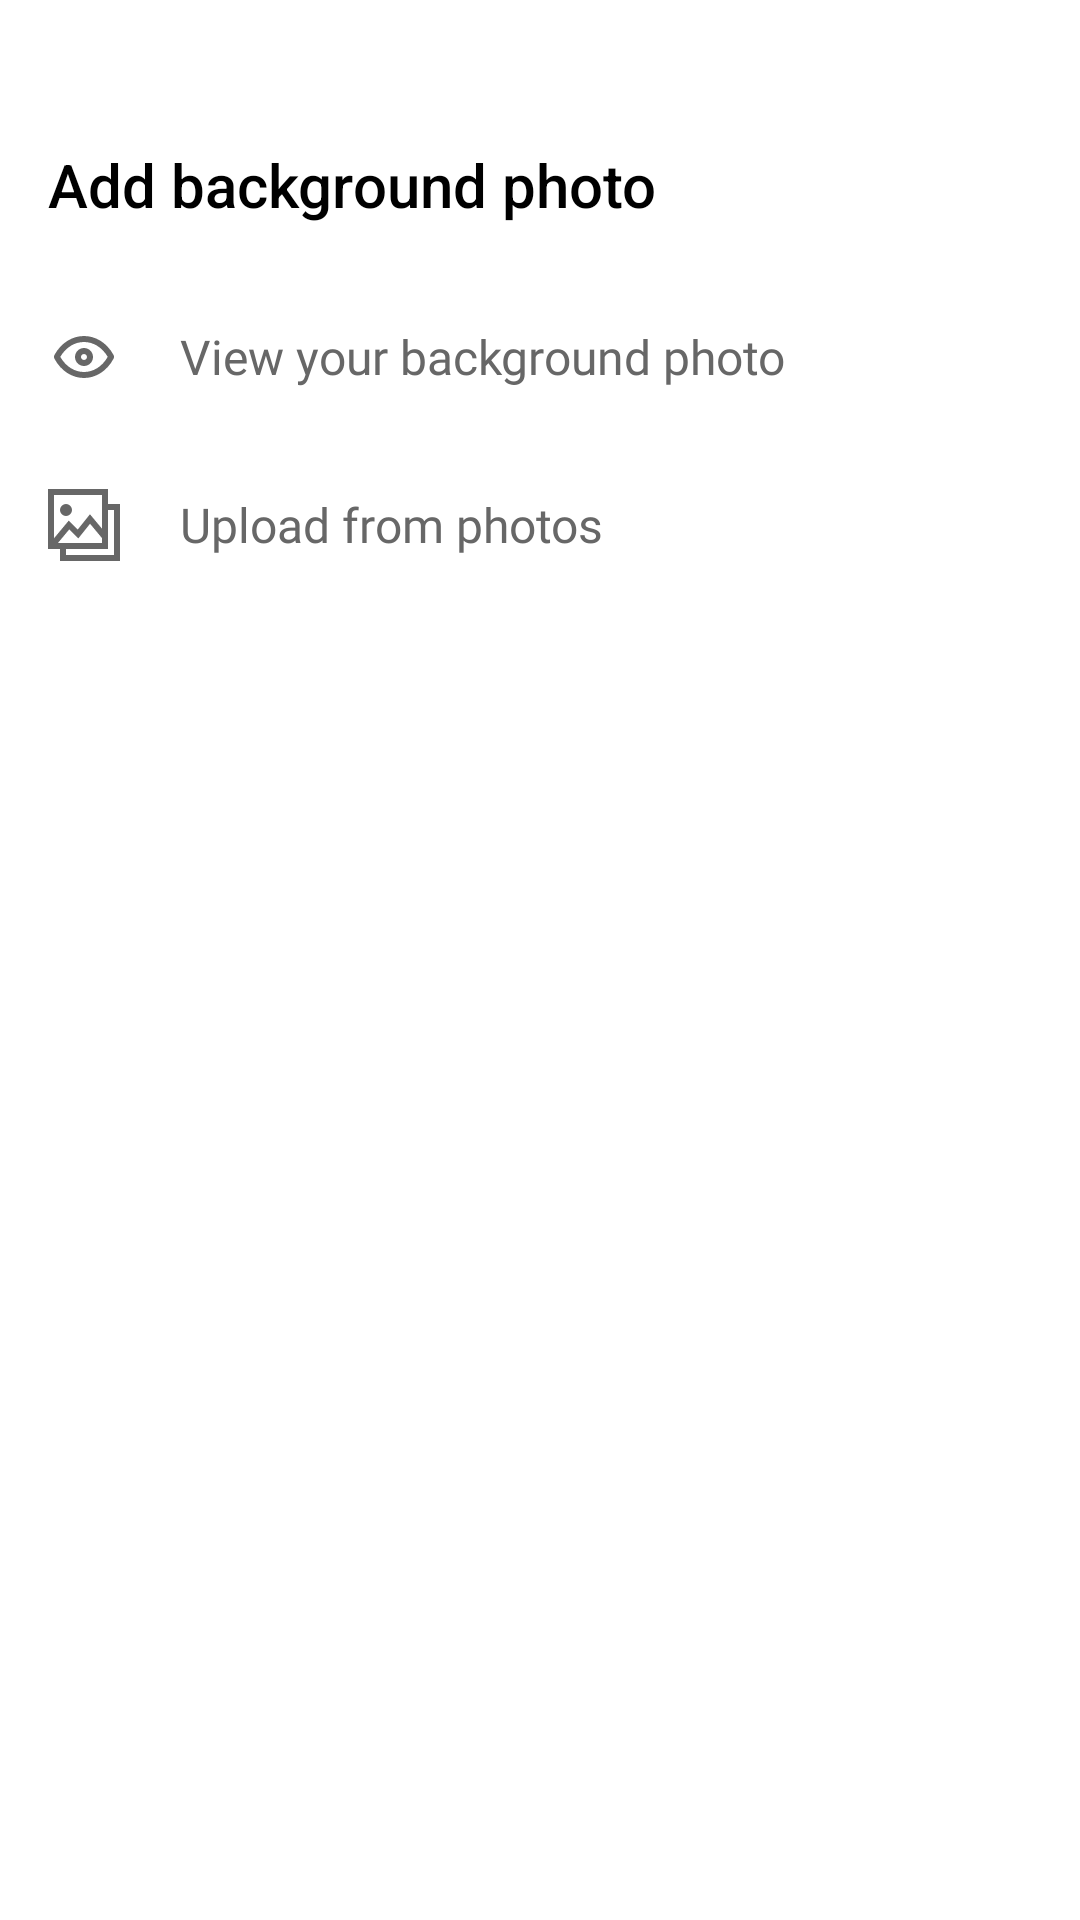

Reconstruct the res/layout file that produces this screen, plus the resources it refers to.
<!-- AndroidManifest.xml: application theme Theme.SnooQ -->
<!-- res/layout/bottom_sheet_banner.xml -->
<?xml version="1.0" encoding="utf-8"?>
<androidx.coordinatorlayout.widget.CoordinatorLayout xmlns:android="http://schemas.android.com/apk/res/android"
    xmlns:app="http://schemas.android.com/apk/res-auto"
    android:layout_width="match_parent"
    android:layout_height="match_parent">

    <androidx.constraintlayout.widget.ConstraintLayout
        android:layout_width="match_parent"
        android:layout_height="match_parent"
        android:paddingTop="12dp"
        android:paddingBottom="20dp">

        
        <View
            android:id="@+id/bottom_sheet_handle"
            android:layout_width="32dp"
            android:layout_height="4dp"
            android:layout_marginTop="8dp"
            android:background="@drawable/view_background"
            app:layout_constraintEnd_toEndOf="parent"
            app:layout_constraintStart_toStartOf="parent"
            app:layout_constraintTop_toTopOf="parent" />

        <TextView
            android:id="@+id/title_text"
            android:layout_width="match_parent"
            android:layout_height="wrap_content"
            android:layout_marginTop="8dp"
            android:fontFamily="sans-serif-medium"
            android:padding="16dp"
            android:text="Add background photo"
            android:textColor="#000000"
            android:textSize="20sp"
            app:layout_constraintTop_toBottomOf="@id/bottom_sheet_handle" />

        
        <LinearLayout
            android:id="@+id/view_background_option"
            android:layout_width="match_parent"
            android:layout_height="wrap_content"
            android:background="?attr/selectableItemBackground"
            android:clickable="true"
            android:focusable="true"
            android:orientation="horizontal"
            android:padding="16dp"
            app:layout_constraintTop_toBottomOf="@id/title_text">

            <ImageView
                android:layout_width="24dp"
                android:layout_height="24dp"
                android:src="@drawable/ic_view_outlined"
                app:tint="#676767" />

            <TextView
                android:layout_width="wrap_content"
                android:layout_height="wrap_content"
                android:layout_gravity="center_vertical"
                android:layout_marginStart="20dp"
                android:fontFamily="@font/roboto_medium"
                android:text="View your background photo"
                android:textColor="#676767"

                android:textSize="16sp" />
        </LinearLayout>

        
        <LinearLayout
            android:id="@+id/upload_background_option"
            android:layout_width="match_parent"
            android:layout_height="wrap_content"
            android:background="?attr/selectableItemBackground"
            android:clickable="true"
            android:focusable="true"
            android:orientation="horizontal"
            android:padding="16dp"
            app:layout_constraintTop_toBottomOf="@id/view_background_option">

            <ImageView
                android:layout_width="24dp"
                android:layout_height="24dp"
                android:src="@drawable/ic_gallery_outlined"
                app:tint="#676767" />

            <TextView
                android:layout_width="wrap_content"
                android:layout_height="wrap_content"
                android:layout_gravity="center_vertical"
                android:layout_marginStart="20dp"
                android:fontFamily="@font/roboto_medium"
                android:text="Upload from photos"
                android:textColor="#676767"
                android:textSize="16sp" />
        </LinearLayout>

    </androidx.constraintlayout.widget.ConstraintLayout>

</androidx.coordinatorlayout.widget.CoordinatorLayout>
<!-- resources referenced by this layout -->
<resources>
  <!-- drawable ic_gallery_outlined (drawable) -->
  <vector xmlns:android="http://schemas.android.com/apk/res/android" android:height="24dp" android:viewportHeight="24" android:viewportWidth="24" android:width="24dp">
        
      <path android:fillColor="#00000000" android:pathData="M1,1L19,1L19,19L1,19L1,1ZM5,19L5,23L23,23L23,5.971L19,5.971M6,8C6.552,8 7,7.552 7,7C7,6.448 6.552,6 6,6C5.448,6 5,6.448 5,7C5,7.552 5.448,8 6,8ZM2,18L7,12L10,15L14,10L19,16" android:strokeColor="#000000" android:strokeWidth="2"/>
      
  </vector>
  <!-- drawable ic_view_outlined (drawable) -->
  <vector xmlns:android="http://schemas.android.com/apk/res/android" android:height="24dp" android:viewportHeight="24" android:viewportWidth="24" android:width="24dp">
        
      <path android:fillColor="#000000" android:fillType="evenOdd" android:pathData="M12,9C10.343,9 9,10.343 9,12C9,13.657 10.343,15 12,15C13.657,15 15,13.657 15,12C15,10.343 13.657,9 12,9ZM11,12C11,11.448 11.448,11 12,11C12.552,11 13,11.448 13,12C13,12.552 12.552,13 12,13C11.448,13 11,12.552 11,12Z"/>
        
      <path android:fillColor="#000000" android:fillType="evenOdd" android:pathData="M21.83,11.281C19.542,7.152 15.812,5 12,5C8.188,5 4.458,7.152 2.17,11.281C1.946,11.684 1.944,12.182 2.16,12.588C4.412,16.801 8.163,19 12,19C15.837,19 19.588,16.801 21.84,12.588C22.056,12.182 22.054,11.684 21.83,11.281ZM12,17C9.061,17 6.041,15.372 4.092,11.949C6.069,8.596 9.073,7 12,7C14.927,7 17.931,8.596 19.908,11.949C17.959,15.372 14.939,17 12,17Z"/>
      
  </vector>
  <style name="Theme.SnooQ" parent="Base.Theme.SnooQ" />
  <style name="Base.Theme.SnooQ" parent="Theme.MaterialComponents.Light.NoActionBar">
          
          
  
          <item name="bottomSheetDialogTheme">@style/AppBottomSheetDialogTheme</item>
  
      </style>
  <style name="AppBottomSheetDialogTheme" parent="Theme.Design.Light.BottomSheetDialog">
          <item name="bottomSheetStyle">@style/AppModalStyle</item>
      </style>
  <style name="AppModalStyle" parent="Widget.Design.BottomSheet.Modal">
          <item name="android:background">@drawable/bottom_sheet_background</item>
      </style>
  <!-- drawable bottom_sheet_background (drawable) -->
  <?xml version="1.0" encoding="utf-8"?>
  <shape xmlns:android="http://schemas.android.com/apk/res/android"
      android:shape="rectangle">
      <solid android:color="@android:color/white"/>
      <corners android:radius="22dp"/>
  
  </shape>
</resources>
